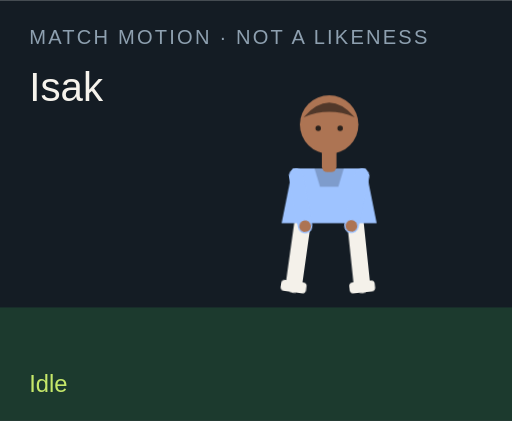
t = 0.00 s
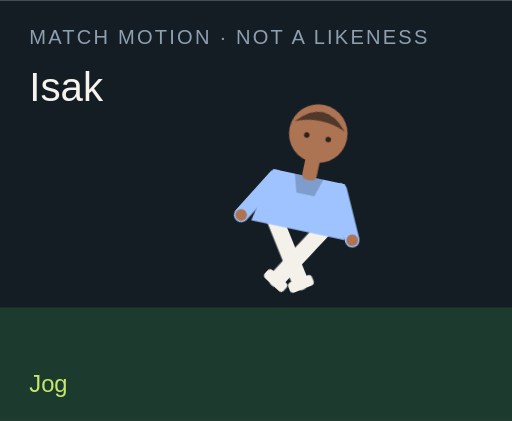
t = 1.50 s
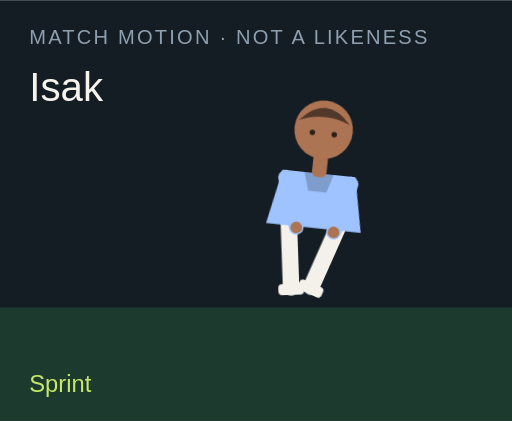
t = 3.00 s
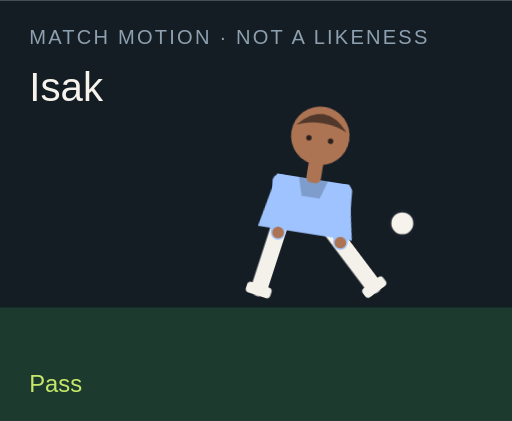
t = 4.50 s
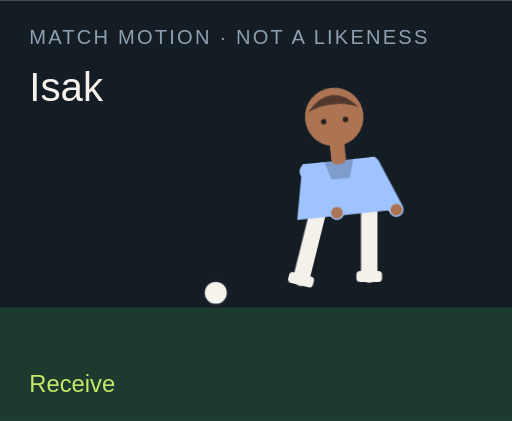
t = 6.00 s
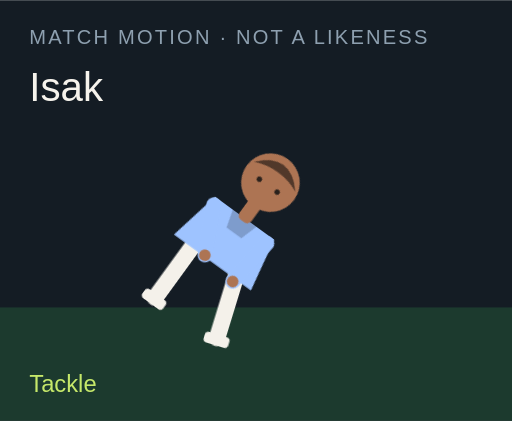
t = 7.50 s

The animated SVG that drew these frames (rendered in a browser with its animation timeline set to each time). Animation: 18 CSS @keyframes rules; one cycle of 9.00 s, repeats indefinitely.

<?xml version="1.0" encoding="UTF-8"?>
<svg xmlns="http://www.w3.org/2000/svg" viewBox="0 0 280 230" role="img">
  <style>@media (prefers-reduced-motion: reduce){animate,animateTransform{display:none}}</style>
  <rect width="280" height="230" fill="#141c24"/>
  <rect y="168" width="280" height="62" fill="#1c3a2e"/>
  <text x="16" y="24" fill="#8ea0b0" font-family="Arial,sans-serif" font-size="11" letter-spacing="1.2">MATCH MOTION · NOT A LIKENESS</text>
  <text x="16" y="55" fill="#f6f3ec" font-family="Impact,sans-serif" font-size="22">Isak</text>
  <circle r="7" fill="#f6f3ec" stroke="#172028" stroke-width="2" id="motion-29682" cx="150" cy="160" opacity="0">
    
    
    
  </circle>
  <g transform="translate(132 40)">
    <g id="motion-29704" transform="rotate(0 48 90)">
      
      <g id="motion-29706" transform="translate(0 0)">
        
        <g transform="translate(34 78)"><g id="motion-29708" transform="rotate(8)"><path d="M0 0 V38" stroke="#f4f1ea" stroke-width="9" stroke-linecap="round"/><rect x="-7" y="36" width="14" height="6" rx="2" fill="#f4f1ea"/></g></g>
        <g transform="translate(62 78)"><g id="motion-29710" transform="rotate(-6)"><path d="M0 0 V38" stroke="#f4f1ea" stroke-width="9" stroke-linecap="round"/><rect x="-7" y="36" width="14" height="6" rx="2" fill="#f4f1ea"/></g></g>
        <path d="M28 52 h40 l6 30 H22 Z" fill="#9ec3ff"/>
        <path d="M40 52 h16 l-3 10 H43 Z" fill="#000" opacity=".2"/>
        <g transform="translate(30 56)"><g id="motion-29712" transform="rotate(-10)"><path d="M0 0 V28" stroke="#9ec3ff" stroke-width="8" stroke-linecap="round"/><circle cx="0" cy="28" r="3.2" fill="#ad7453"/></g></g>
        <g transform="translate(66 56)"><g id="motion-29714" transform="rotate(12)"><path d="M0 0 V28" stroke="#9ec3ff" stroke-width="8" stroke-linecap="round"/><circle cx="0" cy="28" r="3.2" fill="#ad7453"/></g></g>
        <rect x="44" y="40" width="8" height="14" rx="3" fill="#ad7453"/>
        <circle cx="48" cy="28" r="16" fill="#ad7453"/>
        <path d="M34 24 Q48 8 62 24 Q48 18 34 24" fill="#51382a"/>
        <circle cx="42" cy="30" r="1.5" fill="#2a211c"/><circle cx="54" cy="30" r="1.5" fill="#2a211c"/>
      </g>
    </g>
  </g>
  <text x="16" y="214" fill="#c6e86a" font-family="Arial,sans-serif" font-size="13" opacity="1" id="motion-29686">Idle</text><text x="16" y="214" fill="#c6e86a" font-family="Arial,sans-serif" font-size="13" opacity="0" id="motion-29688">Jog</text><text x="16" y="214" fill="#c6e86a" font-family="Arial,sans-serif" font-size="13" opacity="0" id="motion-29690">Sprint</text><text x="16" y="214" fill="#c6e86a" font-family="Arial,sans-serif" font-size="13" opacity="0" id="motion-29692">Dribble</text><text x="16" y="214" fill="#c6e86a" font-family="Arial,sans-serif" font-size="13" opacity="0" id="motion-29694">Pass</text><text x="16" y="214" fill="#c6e86a" font-family="Arial,sans-serif" font-size="13" opacity="0" id="motion-29696">Shoot</text><text x="16" y="214" fill="#c6e86a" font-family="Arial,sans-serif" font-size="13" opacity="0" id="motion-29698">Receive</text><text x="16" y="214" fill="#c6e86a" font-family="Arial,sans-serif" font-size="13" opacity="0" id="motion-29700">Tackle</text><text x="16" y="214" fill="#c6e86a" font-family="Arial,sans-serif" font-size="13" opacity="0" id="motion-29702">Slide</text>
<style>@keyframes track-29683{0%{cx:150px}11.1%{cx:156px}22.2%{cx:164px}33.300000000000004%{cx:142px}44.4%{cx:190px}55.60000000000001%{cx:250px}66.7%{cx:118px}77.8%{cx:150px}88.9%{cx:150px}100%{cx:150px}}@keyframes track-29684{0%{cy:160px}11.1%{cy:158px}22.2%{cy:154px}33.300000000000004%{cy:156px}44.4%{cy:148px}55.60000000000001%{cy:96px}66.7%{cy:160px}77.8%{cy:160px}88.9%{cy:160px}100%{cy:160px}}@keyframes track-29685{0%{opacity:0}11.1%{opacity:0}22.2%{opacity:0}33.300000000000004%{opacity:1}44.4%{opacity:1}55.60000000000001%{opacity:1}66.7%{opacity:1}77.8%{opacity:0}88.9%{opacity:0}100%{opacity:0}}@keyframes track-29687{0%{opacity:1}11.1%{opacity:0}22.2%{opacity:0}33.300000000000004%{opacity:0}44.4%{opacity:0}55.60000000000001%{opacity:0}66.7%{opacity:0}77.8%{opacity:0}88.9%{opacity:0}100%{opacity:1}}@keyframes track-29689{0%{opacity:0}11.1%{opacity:1}22.2%{opacity:0}33.300000000000004%{opacity:0}44.4%{opacity:0}55.60000000000001%{opacity:0}66.7%{opacity:0}77.8%{opacity:0}88.9%{opacity:0}100%{opacity:0}}@keyframes track-29691{0%{opacity:0}11.1%{opacity:0}22.2%{opacity:1}33.300000000000004%{opacity:0}44.4%{opacity:0}55.60000000000001%{opacity:0}66.7%{opacity:0}77.8%{opacity:0}88.9%{opacity:0}100%{opacity:0}}@keyframes track-29693{0%{opacity:0}11.1%{opacity:0}22.2%{opacity:0}33.300000000000004%{opacity:1}44.4%{opacity:0}55.60000000000001%{opacity:0}66.7%{opacity:0}77.8%{opacity:0}88.9%{opacity:0}100%{opacity:0}}@keyframes track-29695{0%{opacity:0}11.1%{opacity:0}22.2%{opacity:0}33.300000000000004%{opacity:0}44.4%{opacity:1}55.60000000000001%{opacity:0}66.7%{opacity:0}77.8%{opacity:0}88.9%{opacity:0}100%{opacity:0}}@keyframes track-29697{0%{opacity:0}11.1%{opacity:0}22.2%{opacity:0}33.300000000000004%{opacity:0}44.4%{opacity:0}55.60000000000001%{opacity:1}66.7%{opacity:0}77.8%{opacity:0}88.9%{opacity:0}100%{opacity:0}}@keyframes track-29699{0%{opacity:0}11.1%{opacity:0}22.2%{opacity:0}33.300000000000004%{opacity:0}44.4%{opacity:0}55.60000000000001%{opacity:0}66.7%{opacity:1}77.8%{opacity:0}88.9%{opacity:0}100%{opacity:0}}@keyframes track-29701{0%{opacity:0}11.1%{opacity:0}22.2%{opacity:0}33.300000000000004%{opacity:0}44.4%{opacity:0}55.60000000000001%{opacity:0}66.7%{opacity:0}77.8%{opacity:1}88.9%{opacity:0}100%{opacity:0}}@keyframes track-29703{0%{opacity:0}11.1%{opacity:0}22.2%{opacity:0}33.300000000000004%{opacity:0}44.4%{opacity:0}55.60000000000001%{opacity:0}66.7%{opacity:0}77.8%{opacity:0}88.9%{opacity:1}100%{opacity:0}}@keyframes track-29705{0%{transform:rotate(0deg)}11.1%{transform:rotate(8deg)}22.2%{transform:rotate(16deg)}33.300000000000004%{transform:rotate(6deg)}44.4%{transform:rotate(4deg)}55.60000000000001%{transform:rotate(14deg)}66.7%{transform:rotate(-6deg)}77.8%{transform:rotate(34deg)}88.9%{transform:rotate(38deg)}100%{transform:rotate(0deg)}}@keyframes track-29707{0%{transform:translate(0px,0px)}11.1%{transform:translate(0px,-3px)}22.2%{transform:translate(0px,-6px)}33.300000000000004%{transform:translate(0px,-2px)}44.4%{transform:translate(0px,2px)}55.60000000000001%{transform:translate(0px,-4px)}66.7%{transform:translate(0px,1px)}77.8%{transform:translate(0px,10px)}88.9%{transform:translate(0px,12px)}100%{transform:translate(0px,0px)}}@keyframes track-29709{0%{transform:rotate(8deg)}11.1%{transform:rotate(-26deg)}22.2%{transform:rotate(-42deg)}33.300000000000004%{transform:rotate(-8deg)}44.4%{transform:rotate(6deg)}55.60000000000001%{transform:rotate(12deg)}66.7%{transform:rotate(20deg)}77.8%{transform:rotate(-8deg)}88.9%{transform:rotate(8deg)}100%{transform:rotate(8deg)}}@keyframes track-29711{0%{transform:rotate(-6deg)}11.1%{transform:rotate(24deg)}22.2%{transform:rotate(38deg)}33.300000000000004%{transform:rotate(18deg)}44.4%{transform:rotate(-38deg)}55.60000000000001%{transform:rotate(-54deg)}66.7%{transform:rotate(6deg)}77.8%{transform:rotate(-22deg)}88.9%{transform:rotate(-16deg)}100%{transform:rotate(-6deg)}}@keyframes track-29713{0%{transform:rotate(-10deg)}11.1%{transform:rotate(24deg)}22.2%{transform:rotate(36deg)}33.300000000000004%{transform:rotate(-18deg)}44.4%{transform:rotate(10deg)}55.60000000000001%{transform:rotate(-24deg)}66.7%{transform:rotate(-30deg)}77.8%{transform:rotate(12deg)}88.9%{transform:rotate(-64deg)}100%{transform:rotate(-10deg)}}@keyframes track-29715{0%{transform:rotate(12deg)}11.1%{transform:rotate(-20deg)}22.2%{transform:rotate(-32deg)}33.300000000000004%{transform:rotate(14deg)}44.4%{transform:rotate(-26deg)}55.60000000000001%{transform:rotate(18deg)}66.7%{transform:rotate(-22deg)}77.8%{transform:rotate(-6deg)}88.9%{transform:rotate(18deg)}100%{transform:rotate(12deg)}}@media(prefers-reduced-motion:no-preference){#motion-29682{animation:track-29683 9s linear infinite both,track-29684 9s linear infinite both,track-29685 9s steps(1,end) infinite both}#motion-29686{animation:track-29687 9s steps(1,end) infinite both}#motion-29688{animation:track-29689 9s steps(1,end) infinite both}#motion-29690{animation:track-29691 9s steps(1,end) infinite both}#motion-29692{animation:track-29693 9s steps(1,end) infinite both}#motion-29694{animation:track-29695 9s steps(1,end) infinite both}#motion-29696{animation:track-29697 9s steps(1,end) infinite both}#motion-29698{animation:track-29699 9s steps(1,end) infinite both}#motion-29700{animation:track-29701 9s steps(1,end) infinite both}#motion-29702{animation:track-29703 9s steps(1,end) infinite both}#motion-29704{animation:track-29705 9s linear infinite both}#motion-29706{animation:track-29707 9s linear infinite both}#motion-29708{animation:track-29709 9s linear infinite both}#motion-29710{animation:track-29711 9s linear infinite both}#motion-29712{animation:track-29713 9s linear infinite both}#motion-29714{animation:track-29715 9s linear infinite both}}</style></svg>
